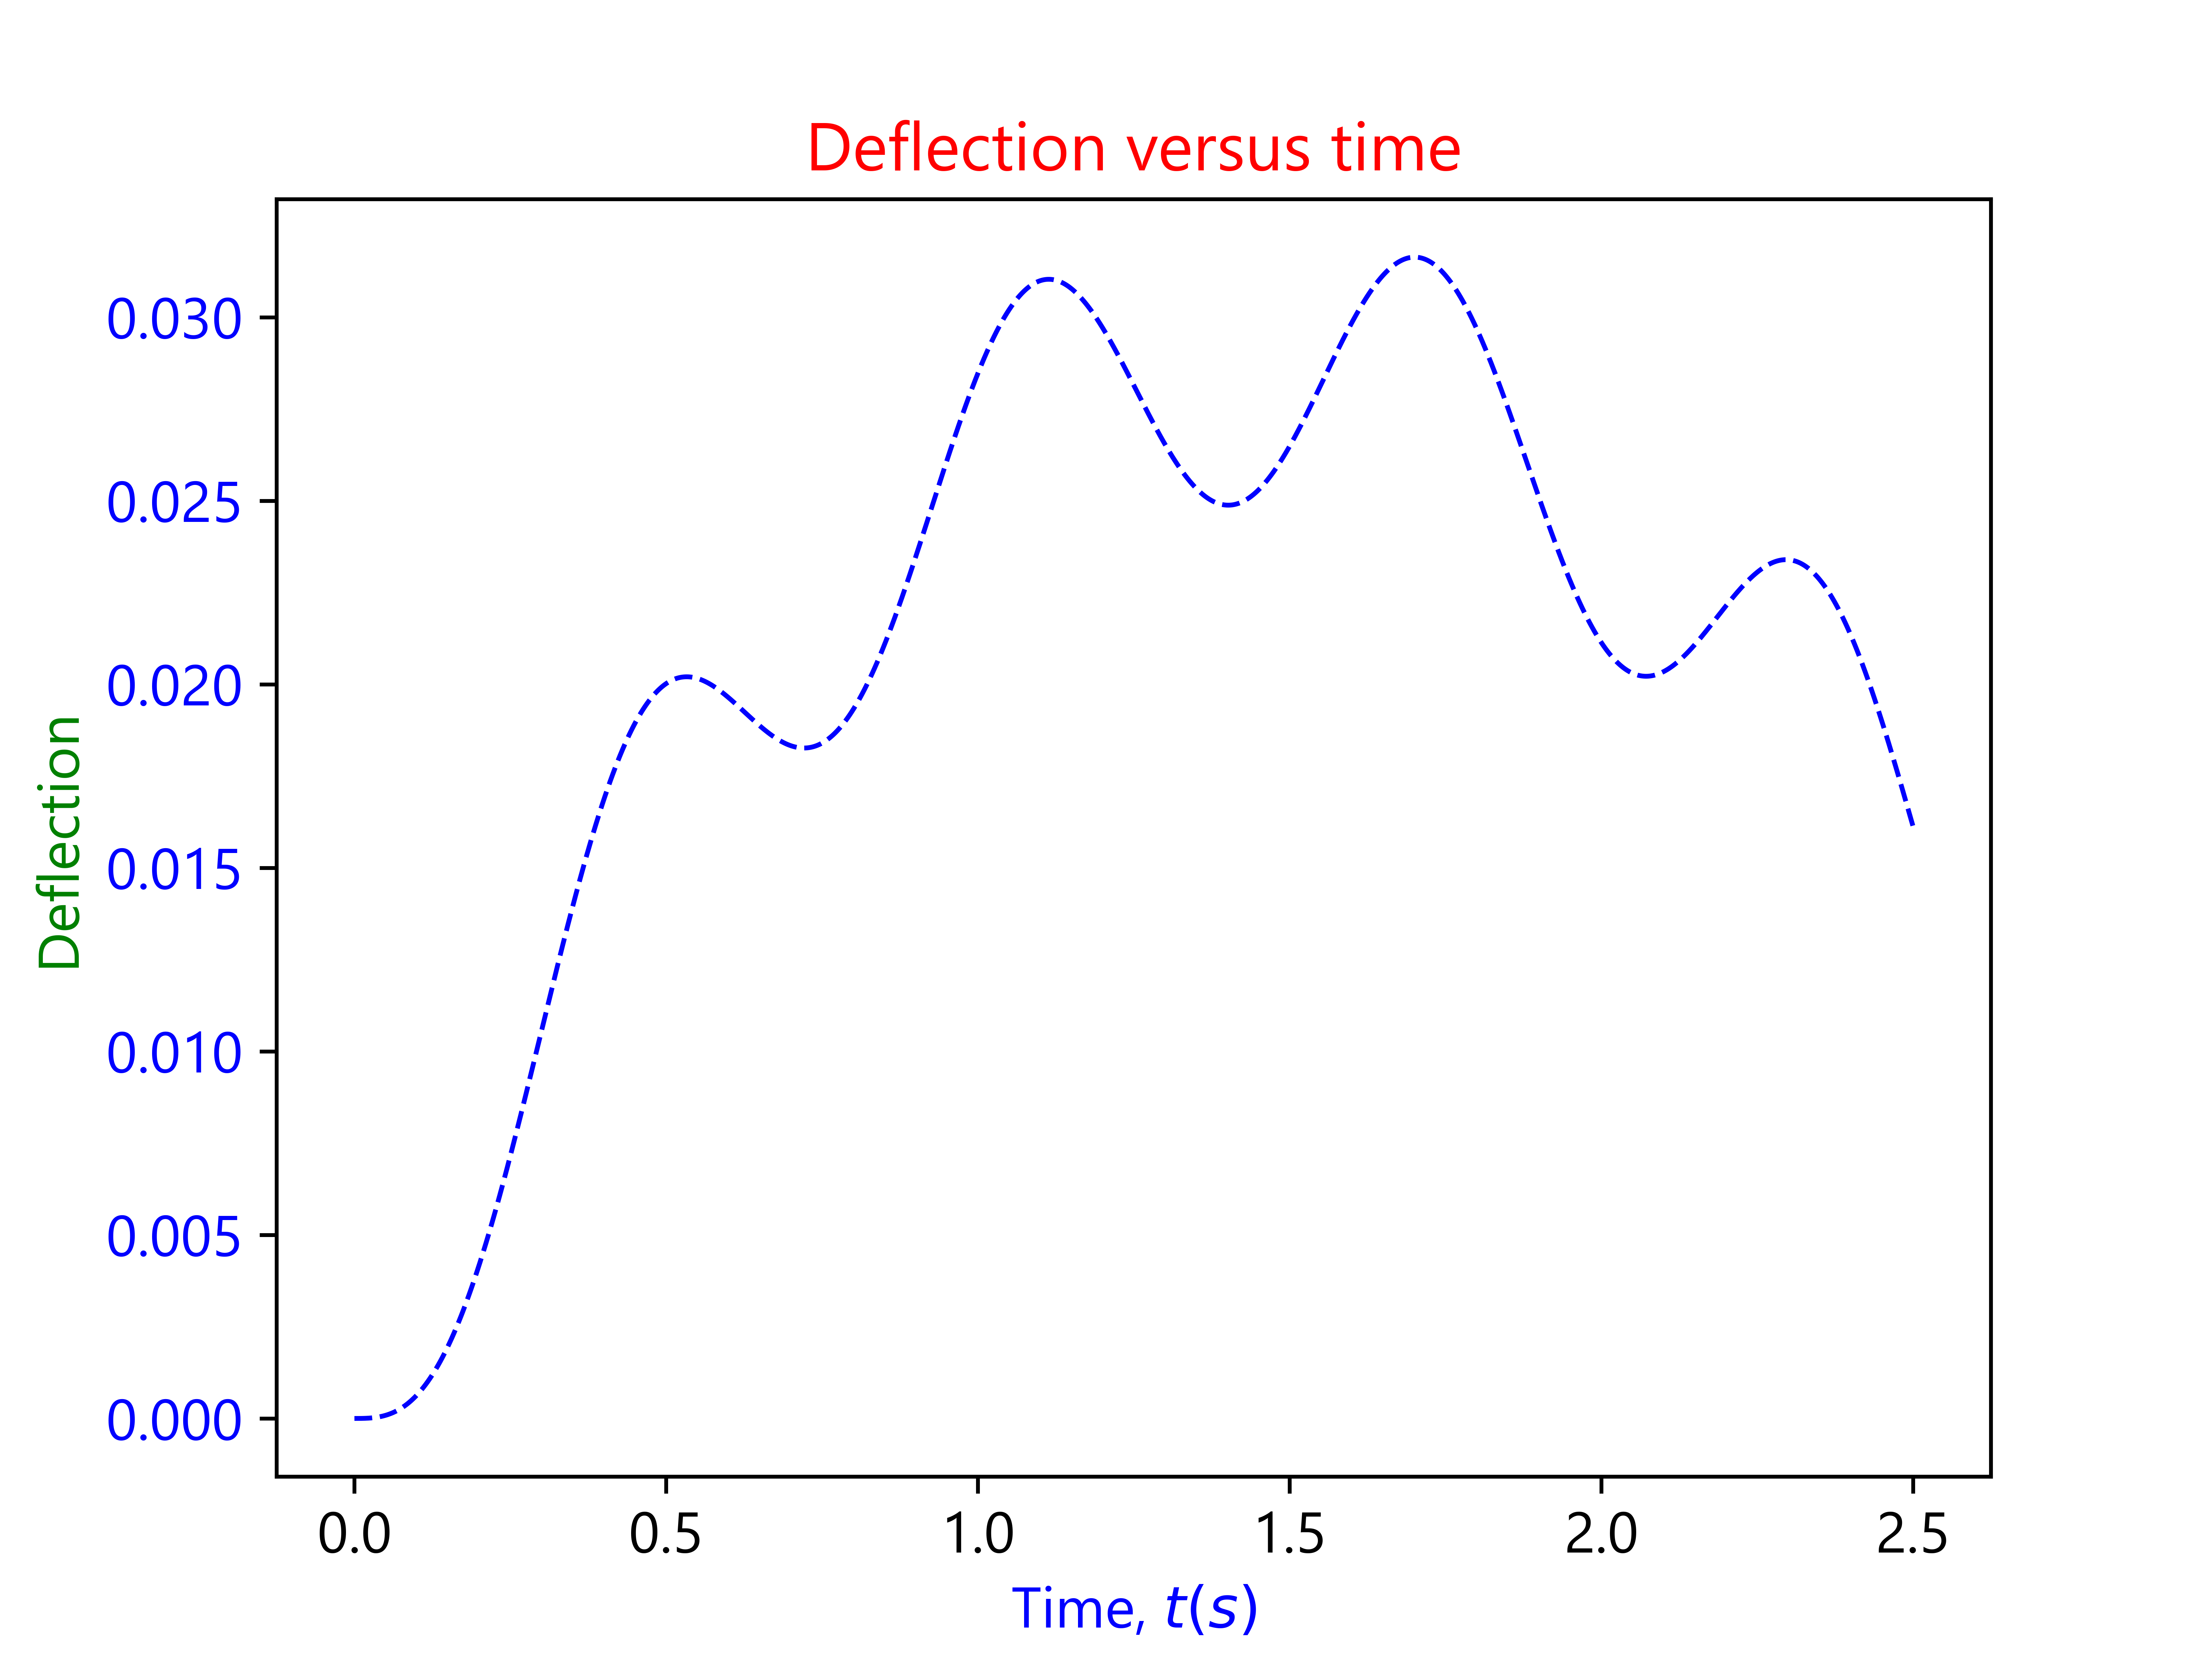

Write the Python code that produced this figure.
"""
#=========================================================================#
# This code was programmed by:                                            #
# 1. Nguyen Anh Khoa - 1810240                                            #
# 2. Trang Si Tan Khang - 1810215                                         #
# 3. Phan Vuong Phu - 1710235                                             #
# Transient analysis for plane frame structure                            #
# Cross section area = 400x400mm = 160000mm2                              #
# Length of each beam = 6000mm = 6m                                       #
# Length of each column = 3500mm = 3.5m                                   #
# Young's Elastic Modulus = E = 32.5x10^3 MPa = 32500 N/mm2               #
#=========================================================================#
#                                                                         #
#                  __     |------------6m---------|                       #
#                  I    3 ========================= 4                     #
#                  I      H         (6)           H                       #
#                 3.5m    H                       H                       #
#                  I      H (2)                   H  (4)                  #
#                  I      H                       H                       #
#                  __   2 ========================= 5                     #
#                  I      H         (5)           H                       #
#                  I      H                       H                       #
#                 3.5m    H (1)                   H  (3)                  #
#                  I      H                       H                       #
#                  I    ,_H_,                   ,_H_,                     #
#                  __   1                           6                     #
#                                                                         #
#=========================================================================#
"""

import math
import numpy as np
from scipy.linalg import eigh

from mydef.feframe2 import *
from mydef.feasmbl1 import *
from mydef.eldia22 import *
from mydef.Newmark import *


nel = 6                        # number of elements
nnel = 2                       # number of nodes each element
ndof = 3                       # number of degrees of freedom per node
nnode = (nnel - 1)*nel         # total number of nodes
sdof = nnode*ndof              # total number of degrees of freedom

# Young's elastic modulus (N/m^2)
el = 3.25e10

# Cross-sectional area (m^2)
area = 0.16

# Moment of inertia (m^4)
xi = 0.0256/12

# Material density (N/m^3)
rho = 25000

# Nodal coordinate, in [x1,  x2,  x3,  x4,  x5,  x6]  [ y1,  y2,  y3,  y4,  y5,  y6]
x = np.array([0,   0,   0,   6,   6,   6], dtype=float)
y = np.array([0, 3.5,   7,   7, 3.5,   0], dtype=float)
# Element connection, 1:1-2; 2:2-3; 3:6-5; 4:5-4; 5:2-5; 6:3-4
element = np.array(([[1, 2, 6, 5, 2, 3],[2, 3, 5, 4, 5, 4]]), dtype = int) -1

# Apply boundary condition
bcdof = np.zeros((nel*3), dtype=int)
bcval = np.zeros((nel*3), dtype=int)
# Node 1:
bcdof[0] = 0
bcval[0] = 0
bcdof[1] = 1
bcval[1] = 0
bcdof[2] = 2
bcval[2] = 0
# Node 6:
bcdof[15] = 15
bcval[15] = 0
bcdof[16] = 16
bcval[16] = 0
bcdof[17] = 17
bcval[17] = 0

# Force matrix
ff = np.zeros((sdof, 1), dtype=float)
# Stiffness matrix
kk = np.zeros((sdof, sdof), dtype=float)
# Mass matrix
mm = np.zeros((sdof, sdof), dtype=float)
# Horizontal force at node 3 and 4 with value of 10kN
#ff[6] = 10000
#ff[9] = 10000

for iel in range(nel):
    # Dof of each element
    index = np.array(([[(element[0,iel]+1)*3-2, (element[0,iel]+1)*3-1, (element[0,iel]+1)*3],
                       [(element[1,iel]+1)*3-2, (element[1,iel]+1)*3-1, (element[1,iel]+1)*3]]), dtype = int)-1
    # Coordinate of node 1
    x1 = x[element[0,iel]]
    y1 = y[element[0,iel]]
    # Coordinate of node 2
    x2 = x[element[1,iel]]
    y2 = y[element[1,iel]]
    # Length of element 'iel'
    leng = np.sqrt((x2 - x1)**2 + (y2 - y1)**2)

    if (x2 - x1) == 0:
        if  y2 > y1:
            beta = math.pi/2
        else:
            beta = -math.pi/2
    else:
        beta = math.atan((y2-y1)/(x2-x1))
    # Calculate local stiffness matrix
    (k, m) = feframe2(el, xi, leng, area, rho, beta, 1)
    # Merge into global stiffness matrix
    kk = feasmbl1(kk, k, index)
    mm = feasmbl1(mm, m, index)

# apply boundary
bcd = np.array(([0, 1, 2, 15, 16, 17]), dtype = int)

# remove the fixed degrees of freedom
free_dof = np.setdiff1d(np.arange(0, sdof), bcd)
# Solve eigenvalue problem
(eigen_evalues, eigen_evectors) = eigh(kk[np.ix_(free_dof, free_dof)], mm[np.ix_(free_dof, free_dof)])
frequencies = np.sqrt(eigen_evalues)/2/math.pi
#print(frequencies)

Omega = math.sqrt(eigen_evalues[0])

full_eigen_evectors = np.zeros((sdof, eigen_evectors.shape[1]), dtype = float)
full_eigen_evectors[free_dof, :] = eigen_evectors

"""
#=========================================================================#
# TRANSIENT ANALYSIS USING THE NEWMARK METHOD                             #
#=========================================================================#
"""

# Define the dof of a node to display result
dof_output = 3
measuring_dofs = np.array([0, 1, 2, 3, 4, 5, 6, 7, 8, 9, 10, 11, 12, 13, 14, 15, 16, 17], dtype=int)
# Define applied loads at dofs
ff[3] = 1e4 # N
ff[6] = 1e4 # N
ff[9] = 1e4 # N
ff[12] = 1e4 # N

# Set up the time step and the relative parameters to calculate according to this method
deltaT = 2.50e-4                       # The time step
LengthTime = 2.50e-4*1e4 #2.5                       # The length of time for calculating
ns = int(LengthTime/deltaT+1)          # Number of time steps
Time = np.linspace(0, LengthTime, ns)  # Initialize the time values w.r.t applied load Fs
# Initialize the applied load vector (sdof x ns) w.r.t all the time steps
Fs = np.zeros((sdof, ns), dtype=float)
for s in range(ns):
    """
    # Step loading
    if Time[s] <= 0.1:
        Fs[np.arange(0, sdof).reshape(-1, 1), s] = 1 * F
    else:
        Fs[np.arange(0, sdof).reshape(-1, 1), s] = 0 * F
    #"""

    """
    # Triangular loading
    if Time[s] <= 0.1:
        Fs[np.arange(0, sdof).reshape(-1, 1), s] = (1-Time[s]/10e-3)*F
    else:
        Fs[np.arange(0, sdof).reshape(-1, 1), s] = 0*F
    #"""

    #"""
    # Sine loading
    Fs[np.arange(0, sdof).reshape(-1, 1), s] = ff*math.sin(10*Time[s])
    # """

    """
    # Explosive blast loading
    Fs[np.arange(0, sdof).reshape(-1, 1), s] = F*math.exp(-10*Time[s])
    #"""
# The deflection at dof dof_output versus the time t
(deflection, disp_res_vector, acce_res_vector) = Newmark(kk, mm, Fs, sdof, free_dof, dof_output, deltaT, ns, measuring_dofs)

# Plot the deflection history versus the time t
fig = plt.figure(99)
FS = 12
plt.plot(Time, deflection.flatten(), 'b--', linewidth=1.0)
plt.title('Deflection versus time', fontname="Segoe UI", fontsize=FS + 2, color='red')
# plt.xlabel('Number of PF calls', fontname = "Segoe UI", fontsize=FS, color='blue')
plt.xlabel("Time, $t (s)$", fontname="Segoe UI", fontsize=FS, color='blue')
plt.ylabel('Deflection', fontname="Segoe UI", fontsize=FS, color='green')

# plt.xlim(0, 10)
# plt.ylim(0, 5)
# plt.axis([0, 10, 0, 5])

# plt.xticks([0, 1, 2, 3, 4, 5, 6, 7, 8, 9, 10], ['0', '', '2', '', '4', '', '6', '', '8', '', r'$+\pi$'])
# plt.yticks([0, 1, 2, 3, 4, 5], ['0', '1', '2', '3', '4', '5'], fontsize=FS, color='k')

plt.xticks(fontname="Segoe UI", fontsize=FS, color='k')
plt.yticks(fontname="Segoe UI", fontsize=FS, color='blue')

fig.savefig('Transient2D_EB', dpi=1000)

plt.show()

# Plot the applied loading versus the time t
fig = plt.figure(999)
FS = 12
print(Time.shape)
print(Fs[dof_output, :].shape)
plt.plot(Time, Fs[dof_output, :], 'b--', linewidth=1.0)
plt.title('Applied loading versus time', fontname="Segoe UI", fontsize=FS + 2, color='red')
plt.xlabel("Time, $t (s)$", fontname="Segoe UI", fontsize=FS, color='blue')
plt.ylabel("Applied Loading, $F (s)$", fontname="Segoe UI", fontsize=FS, color='green')

# plt.xlim(0, 10)
# plt.ylim(0, 5)
# plt.axis([0, 10, 0, 5])

# plt.xticks([0, 1, 2, 3, 4, 5, 6, 7, 8, 9, 10], ['0', '', '2', '', '4', '', '6', '', '8', '', r'$+\pi$'])
# plt.yticks([0, 1, 2, 3, 4, 5], ['0', '1', '2', '3', '4', '5'], fontsize=FS, color='k')

plt.xticks(fontname="Times New Roman", fontsize=FS, color='k')
plt.yticks(fontname="Times New Roman", fontsize=FS, color='blue')

fig.savefig('Load versus time - 2D', dpi=1000)

plt.show()